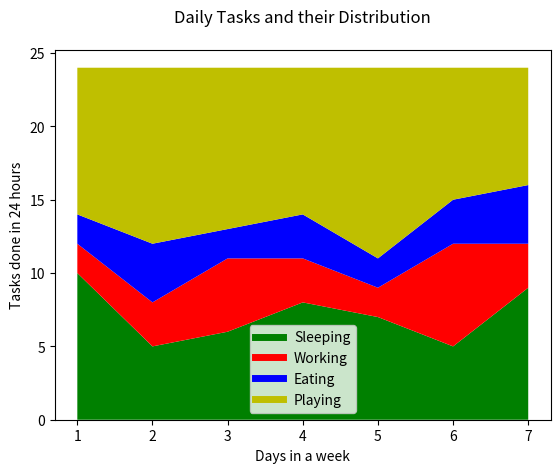

Generate this figure with matplotlib:
## Stack plotting 

import matplotlib.pyplot as plt

days = [1,2,3,4,5,6,7]

sleeping =  [10,5 ,6 ,8 ,7 ,5,9]
working  =  [2 ,3 ,5 ,3 ,2 ,7,3]
eating   =  [2 ,4 ,2 ,3 ,2 ,3,4]
playing  =  [10,12,11,10,13,9,8]

plt.plot([],[],label='Sleeping',color='g',linewidth=5)
plt.plot([],[],label='Working',color='r',linewidth=5)
plt.plot([],[],label='Eating',color='b',linewidth=5)
plt.plot([],[],label='Playing',color='y',linewidth=5)

plt.stackplot(days,sleeping,working,eating,playing, colors=['g','r','b','y'],linewidth=5)

plt.xlabel('Days in a week')
plt.ylabel('Tasks done in 24 hours')
plt.title('Daily Tasks and their Distribution\n')

plt.legend()
plt.show()
